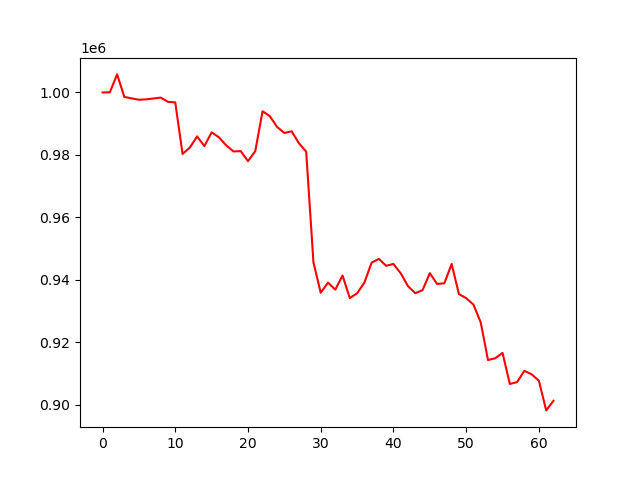

The data file committed next to this chart (first rows):
account_value, date, daily_return
1000000, 2023-07-07, 
1000049, 2023-07-10, 4.870381000010582e-05
1005782, 2023-07-11, 0.005733
998567, 2023-07-12, -0.007173
998098, 2023-07-13, -0.0004694
997655, 2023-07-14, -0.0004435
997791, 2023-07-17, 0.0001357
998062, 2023-07-18, 0.0002717
998353, 2023-07-19, 0.0002918
996985, 2023-07-20, -0.00137
996803, 2023-07-21, -0.0001824
980290, 2023-07-24, -0.01657
982323, 2023-07-25, 0.002074
985920, 2023-07-26, 0.003662
982804, 2023-07-27, -0.003161
987198, 2023-07-28, 0.004471
985647, 2023-07-31, -0.001571
983055, 2023-08-01, -0.00263
981103, 2023-08-02, -0.001986
981197, 2023-08-03, 9.633697122835017e-05
977979, 2023-08-04, -0.00328
981187, 2023-08-07, 0.003281
993976, 2023-08-08, 0.01303
992402, 2023-08-09, -0.001583
988950, 2023-08-10, -0.003479
987013, 2023-08-11, -0.001959
987549, 2023-08-14, 0.0005429
983740, 2023-08-15, -0.003857
981026, 2023-08-16, -0.002759
945542, 2023-08-17, -0.03617
935805, 2023-08-18, -0.0103
939073, 2023-08-21, 0.003493
936817, 2023-08-22, -0.002403
941333, 2023-08-23, 0.004821
934109, 2023-08-24, -0.007674
935664, 2023-08-25, 0.001664
939056, 2023-08-28, 0.003625
945469, 2023-08-29, 0.006829
946670, 2023-08-30, 0.001271
944457, 2023-08-31, -0.002338
945044, 2023-09-01, 0.0006213
942044, 2023-09-05, -0.003174
937928, 2023-09-06, -0.004369
935695, 2023-09-07, -0.002381
936659, 2023-09-08, 0.00103
942098, 2023-09-11, 0.005807
938638, 2023-09-12, -0.003673
938865, 2023-09-13, 0.0002426
945045, 2023-09-14, 0.006582
935417, 2023-09-15, -0.01019
934077, 2023-09-18, -0.001432
932021, 2023-09-19, -0.002201
926313, 2023-09-20, -0.006125
914264, 2023-09-21, -0.01301
914844, 2023-09-22, 0.0006346
916543, 2023-09-25, 0.001857
906604, 2023-09-26, -0.01084
907195, 2023-09-27, 0.0006521
910811, 2023-09-28, 0.003985
909700, 2023-09-29, -0.00122
... 3 more rows
